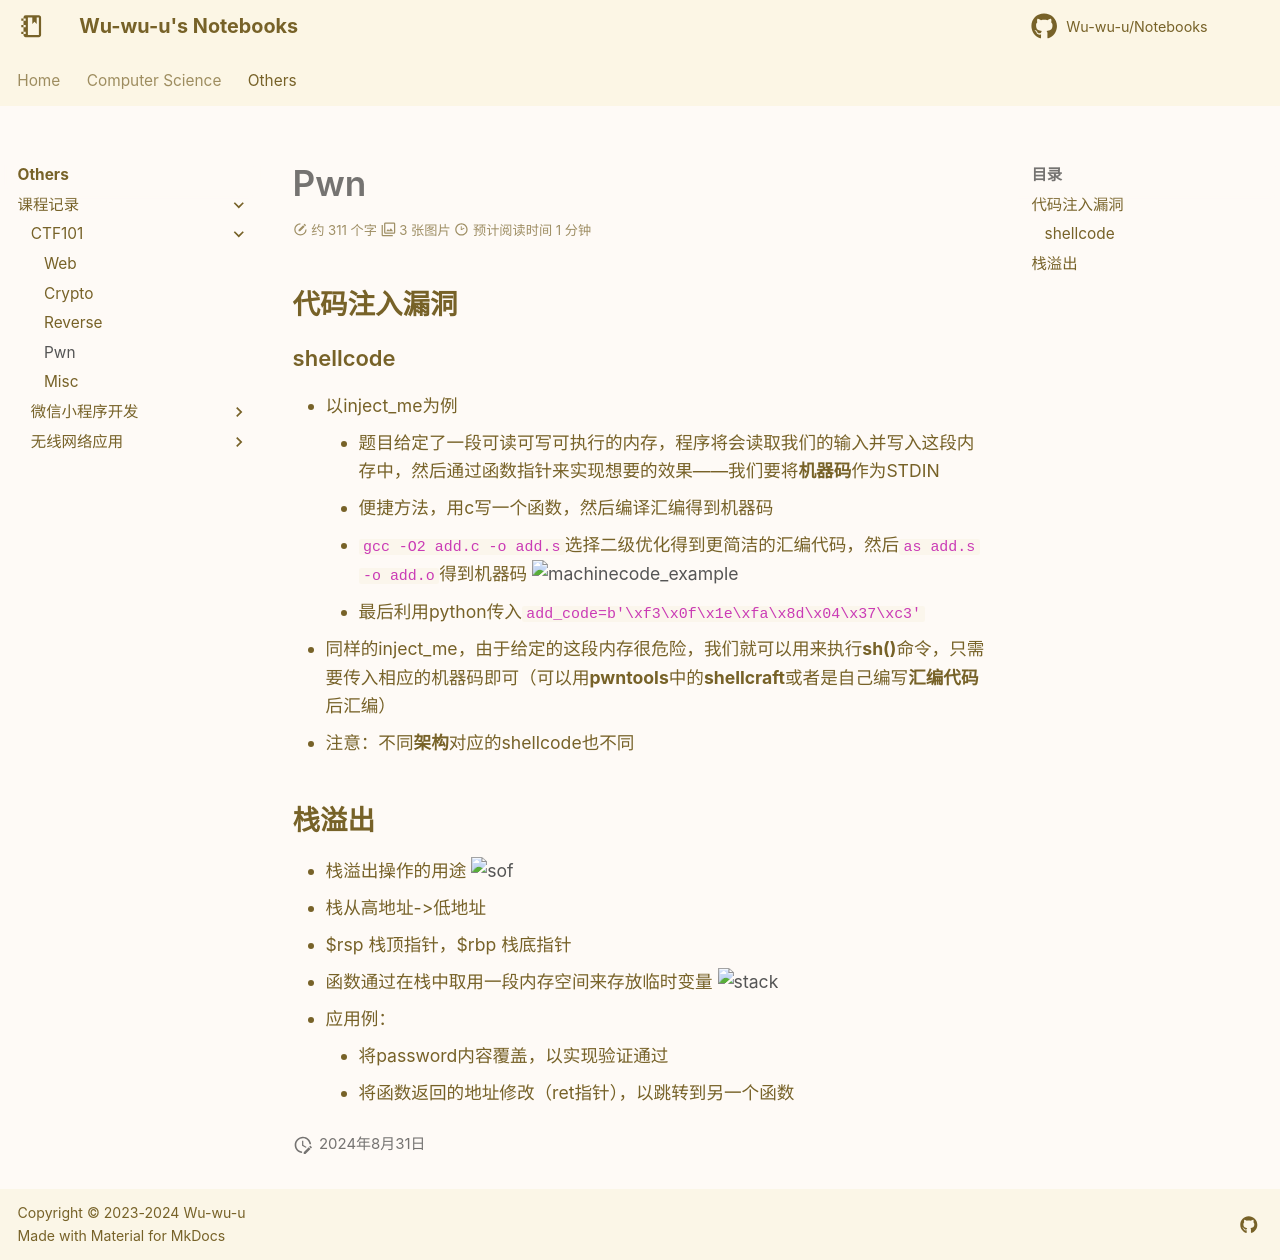

repository: Wu-wu-u/Notebooks · page: others/lessons/CTF/pwn/index.html · generator: mkdocs

# Pwn
## 代码注入漏洞
### shellcode
- 以inject_me为例
    - 题目给定了一段可读可写可执行的内存，程序将会读取我们的输入并写入这段内存中，然后通过函数指针来实现想要的效果——我们要将**机器码**作为STDIN
    - 便捷方法，用c写一个函数，然后编译汇编得到机器码
    - `gcc -O2 add.c -o add.s`选择二级优化得到更简洁的汇编代码，然后`as add.s -o add.o`得到机器码
    ![machinecode_example](ms_example.png)
    - 最后利用python传入`add_code=b'\xf3\x0f\x1e\xfa\x8d\x04\x37\xc3'`
- 同样的inject_me，由于给定的这段内存很危险，我们就可以用来执行**sh()**命令，只需要传入相应的机器码即可（可以用**pwntools**中的**shellcraft**或者是自己编写**汇编代码**后汇编）
- 注意：不同**架构**对应的shellcode也不同

## 栈溢出
- 栈溢出操作的用途
    ![sof](sof.png)
- 栈从高地址->低地址
- \$rsp 栈顶指针，\$rbp 栈底指针
- 函数通过在栈中取用一段内存空间来存放临时变量
    ![stack](stack.png)
- 应用例：
    - 将password内容覆盖，以实现验证通过
    - 将函数返回的地址修改（ret指针），以跳转到另一个函数
